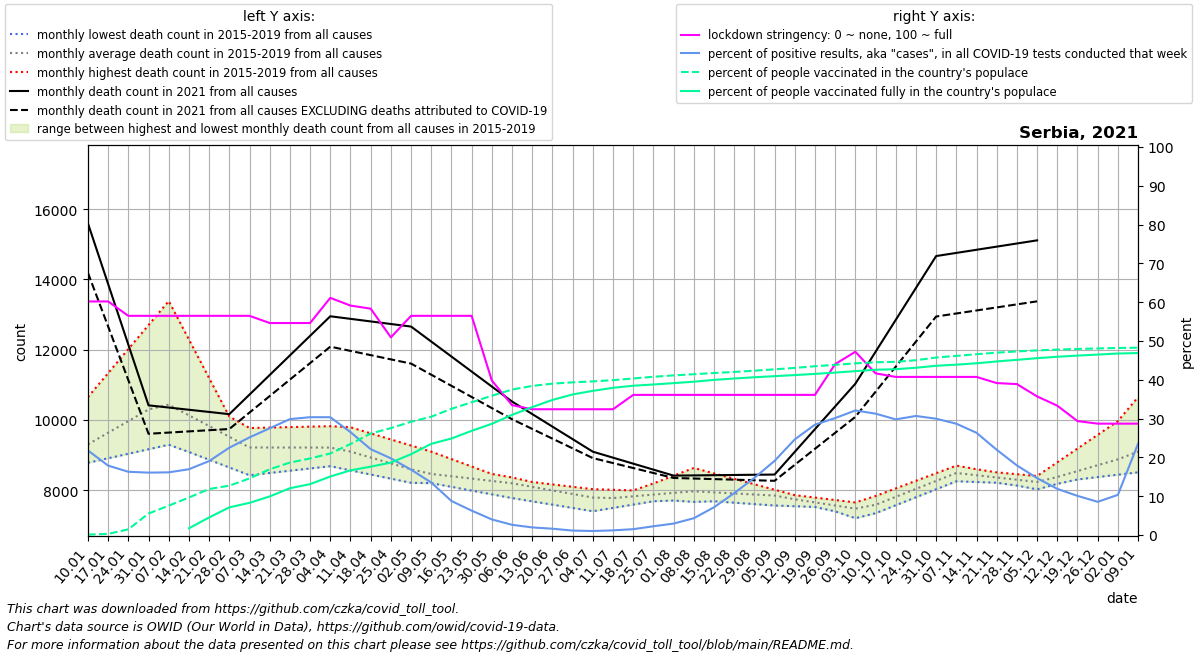

Source data for this figure (header and first rows):
date, location, time_unit, time, deaths_2010_all_ages, deaths_2011_all_ages, deaths_2012_all_ages, deaths_2013_all_ages, deaths_2014_all_ages, deaths_2015_all_ages, deaths_2016_all_ages, deaths_2017_all_ages, deaths_2018_all_ages, deaths_2019_all_ages, deaths_2020_all_ages, deaths_2021_all_ages, new_deaths, new_cases_smoothed, new_tests_smoothed, stringency_index, people_vaccinated, people_fully_vaccinated, population, positive_test_percent
2021-01-10, Serbia, monthly, 1, , , , , , , 8816, 10651, 8782, 8973, 8511, 15595, 1408, 2341, 10747, 60.19, 8150, , 6871547, 21.79
2021-01-17, Serbia, monthly, 2, , , , , , , 9054, 11335, 8911, 9248, 8855, 13869, 1208, 2036, 11382, 60.19, 20025, , 6871547, 17.89
2021-01-24, Serbia, monthly, 3, , , , , , , 9292, 12018, 9039, 9524, 9198, 12143, 1008, 1624, 9966, 56.48, 100899, , 6871547, 16.3
2021-01-31, Serbia, monthly, 4, , , , , , , 9529, 12702, 9168, 9800, 9542, 10417, 809.0, 1641, 10203, 56.48, 380637, , 6871547, 16.08
2021-02-07, Serbia, monthly, 5, , , , , , 10121, 9309, 13385, 9296, 10075, 9886, 10354, 712.5, 1731, 10718, 56.48, 519551, , 6871547, 16.15
2021-02-14, Serbia, monthly, 6, , , , , , 9920, 9089, 12289, 9415, 9949, 9716, 10292, 616.0, 1867, 11008, 56.48, 664796, 119359, 6871547, 16.96
2021-02-21, Serbia, monthly, 7, , , , , , 9718, 8868, 11193, 9534, 9823, 9546, 10229, 519.5, 1926, 10109, 56.48, 815027, 311231, 6871547, 19.05
2021-02-28, Serbia, monthly, 8, , , , , , 9517, 8648, 10097, 9652, 9697, 9375, 10166, 423.0, 2927, 13007, 56.48, 874162, 489875, 6871547, 22.5
2021-03-07, Serbia, monthly, 9, , , , , , 9316, 8428, 9001, 9771, 9571, 9205, 10723, 511.4, 3560, 14151, 56.48, 1002365, 569758, 6871547, 25.16
2021-03-14, Serbia, monthly, 10, , , , , , 9412, 8492, 8934, 9784, 9462, 9174, 11280, 599.8, 4078, 14827, 54.63, 1164686, 683546, 6871547, 27.51
2021-03-21, Serbia, monthly, 11, , , , , , 9507, 8556, 8866, 9798, 9354, 9143, 11838, 688.2, 4772, 15977, 54.63, 1282485, 828520, 6871547, 29.87
2021-03-28, Serbia, monthly, 12, , , , , , 9603, 8621, 8798, 9811, 9245, 9112, 12395, 776.6, 4880, 16073, 54.63, 1355783, 901260, 6871547, 30.36
2021-04-04, Serbia, monthly, 13, , , , , , 9698, 8685, 8731, 9824, 9136, 9081, 12952, 865.0, 4784, 15760, 61.11, 1443890, 1036210, 6871547, 30.35
2021-04-11, Serbia, monthly, 14, , , , , , 9794, 8567, 8662, 9500, 8980, 9050, 12879, 912.2, 4049, 15269, 59.12, 1611454, 1144988, 6871547, 26.52
2021-04-18, Serbia, monthly, 15, , , , , , 9620, 8448, 8593, 9176, 8824, 8944, 12806, 959.5, 3131, 14149, 58.33, 1797169, 1211173, 6871547, 22.13
2021-04-25, Serbia, monthly, 16, , , , , , 9446, 8330, 8524, 8851, 8668, 8838, 12732, 1007, 2647, 13396, 50.93, 1893448, 1282018, 6871547, 19.76
2021-05-02, Serbia, monthly, 17, , , , , , 9273, 8212, 8455, 8527, 8512, 8731, 12659, 1054, 2061, 12239, 56.48, 2005710, 1431097, 6871547, 16.84
2021-05-09, Serbia, monthly, 18, , , , , , 9099, 8243, 8423, 8203, 8356, 8625, 12232, 943.8, 1356, 10028, 56.48, 2095203, 1614681, 6871547, 13.53
2021-05-16, Serbia, monthly, 19, , , , , , 8888, 8274, 8391, 8097, 8343, 8619, 11805, 833.6, 1022, 11660, 56.48, 2235163, 1709269, 6871547, 8.769
2021-05-23, Serbia, monthly, 20, , , , , , 8676, 8304, 8358, 7990, 8330, 8614, 11379, 723.4, 664, 10565, 56.48, 2350902, 1844978, 6871547, 6.285
2021-05-30, Serbia, monthly, 21, , , , , , 8464, 8335, 8326, 7884, 8316, 8608, 10952, 613.2, 383.8, 9547, 39.81, 2466035, 1968980, 6871547, 4.02
2021-06-06, Serbia, monthly, 22, , , , , , 8253, 8366, 8294, 7778, 8303, 8602, 10525, 503.0, 252.7, 9600, 33.47, 2576336, 2127177, 6871547, 2.633
2021-06-13, Serbia, monthly, 23, , , , , , 8153, 8228, 8186, 7684, 8235, 8547, 10168, 422.8, 180.8, 9231, 32.41, 2639865, 2265145, 6871547, 1.959
2021-06-20, Serbia, monthly, 24, , , , , , 8053, 8089, 8078, 7590, 8167, 8491, 9812, 342.5, 144.4, 8859, 32.41, 2680717, 2391890, 6871547, 1.63
2021-06-27, Serbia, monthly, 25, , , , , , 7954, 7950, 7969, 7497, 8099, 8436, 9455, 262.2, 94.2, 8231, 32.41, 2703481, 2488822, 6871547, 1.145
2021-07-04, Serbia, monthly, 26, , , , , , 7854, 7812, 7861, 7403, 8031, 8380, 9098, 182.0, 78.71, 7577, 32.41, 2720077, 2552836, 6871547, 1.039
2021-07-11, Serbia, monthly, 27, , , , , , 7754, 7801, 7823, 7498, 8013, 8325, 8928, 153.2, 93.12, 7741, 32.41, 2742306, 2606769, 6871547, 1.203
2021-07-18, Serbia, monthly, 28, , , , , , 7974, 7790, 7784, 7593, 7996, 8750, 8758, 124.5, 119.7, 7942, 36.11, 2771982, 2643624, 6871547, 1.507
2021-07-25, Serbia, monthly, 29, , , , , , 8194, 7778, 7746, 7687, 7978, 9174, 8587, 95.75, 190.7, 8443, 36.11, 2802029, 2665710, 6871547, 2.259
2021-08-01, Serbia, monthly, 30, , , , , , 8415, 7767, 7707, 7782, 7961, 9598, 8417, 67.0, 261, 8845, 36.11, 2826356, 2689465, 6871547, 2.951
2021-08-08, Serbia, monthly, 31, , , , , , 8635, 7727, 7669, 7877, 7943, 10023, 8423, 89.2, 405.4, 9363, 36.11, 2847395, 2714831, 6871547, 4.33
2021-08-15, Serbia, monthly, 32, , , , , , 8480, 7687, 7748, 7888, 7897, 9764, 8429, 111.4, 727.5, 10175, 36.11, 2868807, 2746759, 6871547, 7.15
2021-08-22, Serbia, monthly, 33, , , , , , 8325, 7646, 7828, 7898, 7850, 9506, 8435, 133.6, 1242, 11511, 36.11, 2887297, 2771460, 6871547, 10.79
2021-08-29, Serbia, monthly, 34, , , , , , 8171, 7606, 7907, 7909, 7804, 9247, 8441, 155.8, 1879, 12762, 36.11, 2909719, 2793357, 6871547, 14.72
2021-09-05, Serbia, monthly, 35, , , , , , 8016, 7566, 7986, 7920, 7758, 8989, 8447, 178.0, 2686, 14055, 36.11, 2934038, 2812999, 6871547, 19.11
2021-09-12, Serbia, monthly, 36, , , , , , 7861, 7545, 7790, 7845, 7676, 8730, 9093, 369.0, 4364, 17713, 36.11, 2959142, 2832001, 6871547, 24.64
2021-09-19, Serbia, monthly, 37, , , , , , 7792, 7524, 7595, 7770, 7593, 8578, 9740, 560.0, 6441, 22644, 36.11, 2989149, 2853443, 6871547, 28.44
2021-09-26, Serbia, monthly, 38, , , , , , 7722, 7504, 7400, 7695, 7511, 8426, 10386, 751.0, 6710, 22265, 44.05, 3013863, 2876204, 6871547, 30.14
2021-10-03, Serbia, monthly, 39, , , , , , 7653, 7483, 7204, 7620, 7428, 8275, 11032, 942.0, 6922, 21570, 47.22, 3039388, 2901711, 6871547, 32.09
2021-10-10, Serbia, monthly, 40, , , , , , 7584, 7709, 7454, 7836, 7346, 8123, 11940, 1137, 6625, 21178, 41.67, 3058734, 2926652, 6871547, 31.28
2021-10-17, Serbia, monthly, 41, , , , , , 7796, 7935, 7705, 8053, 7574, 8180, 12849, 1332, 6198, 20800, 40.74, 3066707, 2935824, 6871547, 29.8
2021-10-24, Serbia, monthly, 42, , , , , , 8008, 8160, 7955, 8269, 7801, 8238, 13758, 1526, 6707, 21863, 40.74, 3095099, 2961998, 6871547, 30.68
2021-10-31, Serbia, monthly, 43, , , , , , 8221, 8386, 8206, 8486, 8028, 8296, 14666, 1721, 6726, 22439, 40.74, 3143147, 2996649, 6871547, 29.97
2021-11-07, Serbia, monthly, 44, , , , , , 8433, 8612, 8456, 8702, 8256, 8353, 14755, 1724, 6102, 21273, 40.74, 3171693, 3016643, 6871547, 28.69
2021-11-14, Serbia, monthly, 45, , , , , , 8396, 8560, 8348, 8598, 8235, 8849, 14845, 1727, 4704, 17853, 40.74, 3201644, 3040937, 6871547, 26.35
2021-11-21, Serbia, monthly, 46, , , , , , 8359, 8509, 8241, 8495, 8214, 9346, 14934, 1730, 3474, 15817, 39.15, 3229068, 3073623, 6871547, 21.97
2021-11-28, Serbia, monthly, 47, , , , , , 8323, 8458, 8134, 8392, 8193, 9842, 15024, 1733, 2720, 15166, 38.89, 3250759, 3101763, 6871547, 17.93
2021-12-05, Serbia, monthly, 48, , , , , , 8286, 8406, 8026, 8288, 8172, 10339, 15113, 1736, 2130, 14527, 35.71, 3269122, 3131538, 6871547, 14.66
2021-12-12, Serbia, monthly, 49, , , , , , 8249, 8796, 8183, 8425, 8240, 10835, , 1558, 1636, 13752, 33.33, 3284145, 3156475, 6871547, 11.89
2021-12-19, Serbia, monthly, 50, , , , , , 8332, 9187, 8340, 8562, 8308, 12456, , 1380, 1303, 12909, 29.36, 3294600, 3177261, 6871547, 10.09
2021-12-26, Serbia, monthly, 51, , , , , , 8414, 9578, 8497, 8699, 8375, 14078, , 1201, 1112, 12997, 28.7, 3303461, 3195187, 6871547, 8.557
2022-01-02, Serbia, monthly, 52, , , , , , 8496, 9968, 8654, 8836, 8443, 15700, , 1023, 1465, 14167, 28.7, 3312489, 3213894, 6871547, 10.34
2022-01-09, Serbia, monthly, 1, , , , , , 8579, 10651, 8782, 8973, 8511, 17321, , 889.8, 4283, 18185, 28.7, 3316712, 3222122, 6871547, 23.55
